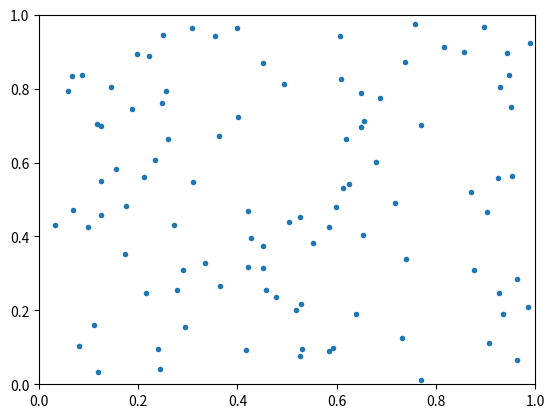

The matplotlib source for this figure:
import numpy as np
from matplotlib import pyplot as plt
from matplotlib.animation import FuncAnimation

v_init = 1
x_init = 1
x_range = np.array([0, 1])
centre = np.array([0.5, 0.5])
dt = 0.01
N = 100

# Attraction parametre
c1 = 0.5
# Alignment factor
c2 = 0.2
# Centering factor
c3 = 0.1
# Size
c4 = 0.01
# Avoidance
c5 = 0.1
# Speed limit
c6 = 1

def init_boids():
    x = np.random.random((2, N))
    v = (np.random.random((2, N)) - 1/2) * 2 * v_init
    return np.array([x, v])

def step(boids):
    boids[0] = boids[0] % 1
    boids[0] += boids[1]*dt

def congregate(boids):
    ave_x = np.einsum("ij -> i", boids[0]) / N
    diff = (ave_x - boids[0].T).T
    boids[1] += c1 * diff

def align(boids):
    ave_v = np.einsum("ij -> i", boids[1]) / N
    diff = (ave_v - boids[1].T).T
    new_dir = (c2 * diff + boids[1])
    new_dir *= 1 / np.sqrt(np.einsum("ij -> j", new_dir**2))
    speed = np.sqrt(np.einsum("ij -> j", boids[1]**2))
    boids[1] = new_dir * speed

def repell(boids):
    for i in range(N):
        diff = (boids[0].T - boids[0, : , i]).T
        near = np.einsum("ij -> j", diff**2) < c4**2
        near[i] = False
        vec = np.einsum("ij -> i", diff[:, near])
        boids[1, :, i] += c5*vec

def speed_limit(boids):
    speeds = np.einsum("ij -> j", boids[1]**2)
    too_fast = speeds > c6**2
    boids[1, 0, too_fast] *= c6**2 / speeds[too_fast]
    boids[1, 1, too_fast] *= c6**2 / speeds[too_fast]


def anim(n, lines, boids):
    congregate(boids)
    align(boids)
    repell(boids)
    # speed_limit(boids)
    step(boids)
    lines[0].set_data(*boids[0])
    return lines


boids = init_boids()

fig, ax = plt.subplots()
ax.set_xlim(*x_range)
ax.set_ylim(*x_range)
lines = [ax.plot(*boids[0], ".")[0]]

anim = FuncAnimation(fig, anim, fargs=(lines, boids), blit=True, interval=10)

plt.show()
